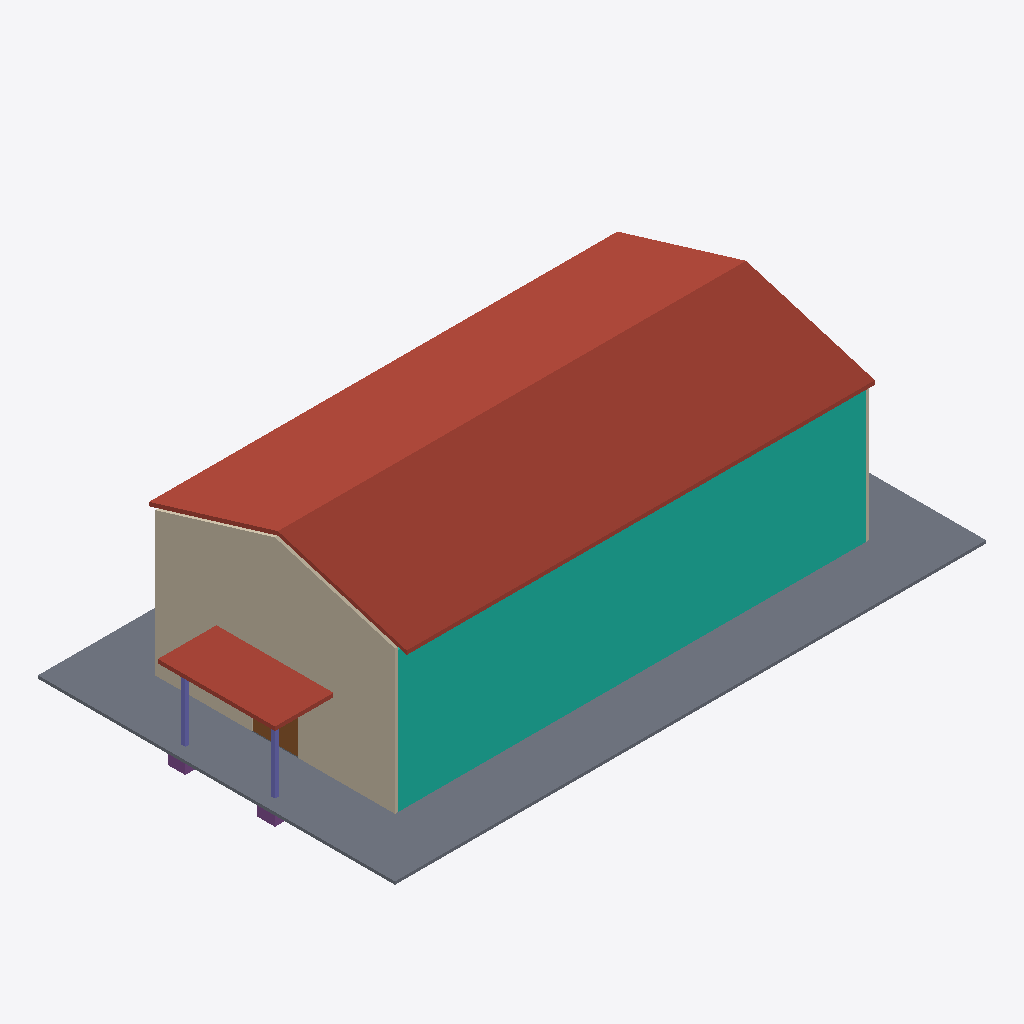
Isometric view of an IFC building model (IFC-SPF (STEP), schema IFC4, length unit metre), seen from the south-west, elements coloured by IFC class: 5 slabs (grey), 2 roofs (red-brown), 2 walls (beige), 2 columns (violet), 2 footings (purple), 1 curtain wall (teal), 1 door (brown).
Extent 30.3 m × 18.3 m × 10.3 m (x, y, z). Storeys (4): Foundation at 0.00 m; Ground at 0.00 m; Mezzanine at 3.60 m; Roof at 7.20 m. Elements (115): 44 IfcBeam, 32 IfcColumn, 23 IfcFooting, 6 IfcSlab, 2 IfcCurtainWall, 2 IfcRailing, 2 IfcRoof, 2 IfcWall, 1 IfcDoor, 1 IfcStair.

HEADER;
FILE_DESCRIPTION(('ViewDefinition[DesignTransferView]'),'2;1');
FILE_NAME('BCN-IVO-ZZ-XX-M3-Z-0003.ifc','2026-08-26T00:00:00+00:00',('IFC Viewer Online'),('IFC Viewer Online'),'IfcOpenShell 0.8.6-alpha260809','Bonsai 0.8.6-alpha260809-f05dd4a (Blender 4.5.12','IFC Viewer Online');
FILE_SCHEMA(('IFC4'));
ENDSEC;
DATA;
#1=IFCPROJECT('20Gc4tW5zRyQv5Vuvh_KYv',$,'Ciutadella Pavilion','Reference model - exhibition pavilion on a georeferenced city plot','Reference model','Ciutadella Pavilion - reference model, Passeig de Lluis Companys, Barcelona','REFERENCE',(#10,#22),#5);
#27=IFCSITE('2kkZ0wPi5MBRW7blOmA9MY',$,'Passeig de Lluis Companys','Georeferenced to ETRS89 / UTM 31N, aligned to the promenade axis',$,#50,$,'Esplanade between the Arc de Triomf and the Parc de la Ciutadella',.ELEMENT.,(41,23,26,72725),(2,10,52,221232),18.5,$,$);
#33=IFCBUILDING('0iWY4$t7DV2vcFOdYWcWds',$,'Ciutadella Pavilion',$,$,#56,$,'Exhibition pavilion, 24.0 x 12.0 m, gabled',.ELEMENT.,$,$,$);
#39=IFCBUILDINGSTOREY('2u5RZ6cTbMchdRDr_43odp',$,'Foundation',$,$,#62,$,'Foundation level - pad footings',.ELEMENT.,-0.9);
#65=IFCBUILDINGSTOREY('23Idohkw1MmfWeWZRX$bxz',$,'Ground',$,$,#71,$,'Ground floor - exhibition hall and foyer',.ELEMENT.,0.0);
#72=IFCBUILDINGSTOREY('3KtRIG$anJbxlWwOYStKtE',$,'Mezzanine',$,$,#78,$,'Mezzanine - gallery over the foyer',.ELEMENT.,3.6);
#79=IFCBUILDINGSTOREY('0CNuZ05cbM3Acb8PLHqZ70',$,'Roof',$,$,#85,$,'Roof level - eaves datum of the gable',.ELEMENT.,7.2);
#3777=IFCROOF('1h5cFDczzR2AU0RJ8qPe6P',$,'Gable Roof','Standing seam roof, 2.0 m rise over a 13.2 m span',$,#3785,#3796,$,$);
#3080=IFCCURTAINWALL('3WdNfdsJDJZPYpPfKZZzkv',$,'Curtain Wall South','Unitised glazed facade, south elevation',$,#3086,$,$,$);
#806=IFCSLAB('3VfHAJYinIBB0eB1Xi9gcx',$,'Entrance Terrace South','Granite paving around the pavilion',$,#814,#825,$,$);
#3660=IFCWALL('1G$ots0EDL6fukm6_8c91c',$,'Gable End Wall West','Insulated sandwich panel cladding, west gable',$,#3668,#3679,$,$);
#869=IFCSLAB('1oaqtBPLXITOj9i3Dr1RMv',$,'Entrance Terrace West','Granite paving around the pavilion',$,#876,#887,$,$);
#3806=IFCROOF('2hUBWYF2LJnA4RAFLVMbpL',$,'Entrance Canopy','Cantilevered canopy over the entrance',$,#3814,#3825,$,$);
#838=IFCSLAB('3Yl43$WubStxjdCYNYawjR',$,'Entrance Terrace North','Granite paving around the pavilion',$,#845,#856,$,$);
#900=IFCSLAB('3AvJr1gUzTjAWsAtw6ChX8',$,'Entrance Terrace East','Granite paving around the pavilion',$,#907,#918,$,$);
#3716=IFCDOOR('1YY17RT55KEO_70$GazRff',$,'Entrance Door','Oak-faced double door onto the promenade',$,#3722,#3733,$,2.6,2.4,$,$,$);
#3835=IFCCOLUMN('1L7k8QoYzUSwndLEpW0j4E',$,'Canopy Post 01','200 x 200 SHS post under the entrance canopy',$,#3843,#3854,$,$);
#3893=IFCCOLUMN('1l9PsRUyvR4eGWaPlkyQlL',$,'Canopy Post 02','200 x 200 SHS post under the entrance canopy',$,#3900,#3911,$,$);
#3745=IFCWALL('0mED2G7cXRcRVBoUB2HwKt',$,'Gable End Wall East','Insulated sandwich panel cladding, east gable',$,#3752,#3763,$,$);
#3865=IFCFOOTING('1Qg$s7J5XJhOnDDSmxnw1C',$,'Canopy Pad 01','Reinforced concrete pad under a canopy post',$,#3870,#3881,$,$);
#3922=IFCFOOTING('3RsEmIR5LSjQbYB4gCgjON',$,'Canopy Pad 02','Reinforced concrete pad under a canopy post',$,#3927,#3938,$,$);
#740=IFCSLAB('2lW08TEuHVtvdycYWEAbwd',$,'Ground Floor Slab','300 mm reinforced concrete slab on grade',$,#749,#760,$,$);
ENDSEC;
